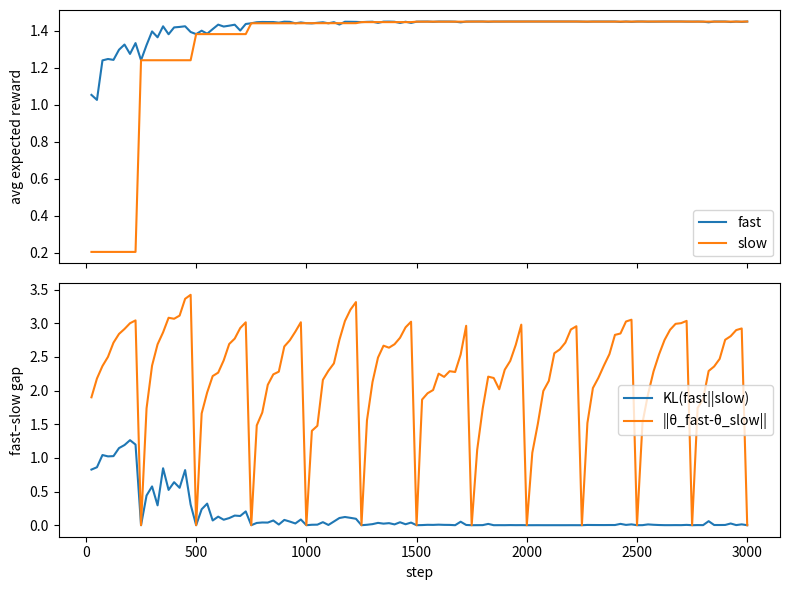

This figure's Python source:
import numpy as np

# Reproducible toy environment
rng = np.random.default_rng(0)

n_queries = 8
n_actions = 6
d = 12

phi = rng.normal(size=(n_queries, n_actions, d))
w_true = rng.normal(size=d)
reward = phi @ w_true
reward = reward / np.std(reward)


def softmax(z):
    z = z - z.max()
    e = np.exp(z)
    return e / e.sum()


def probs(theta, x):
    return softmax(phi[x] @ theta)


def expected_reward(theta):
    return float(np.mean([probs(theta, x) @ reward[x] for x in range(n_queries)]))


def avg_kl(theta_p, theta_q, eps=1e-12):
    kls = []
    for x in range(n_queries):
        p = np.clip(probs(theta_p, x), eps, 1.0)
        q = np.clip(probs(theta_q, x), eps, 1.0)
        kls.append(np.sum(p * (np.log(p) - np.log(q))))
    return float(np.mean(kls))


def sample_two(theta, x):
    p = probs(theta, x)
    y1, y2 = rng.choice(n_actions, size=2, replace=False, p=p)
    return int(y1), int(y2)

# OFS-DPO loop: fast updates every step; slow syncs periodically
beta = 2.0
lr = 0.1
steps = 3000
sync_every = 250
log_every = 25
noise_std = 0.15  # proxy judge noise

theta_fast = np.zeros(d)
theta_slow = theta_fast.copy()

logs = {"step": [], "r_fast": [], "r_slow": [], "kl_fs": [], "theta_gap": []}

for t in range(1, steps + 1):
    x = int(rng.integers(n_queries))

    # fast generates two candidates for the same query
    y1, y2 = sample_two(theta_fast, x)

    # simulated preference judge
    r1 = float(reward[x, y1] + rng.normal(scale=noise_std))
    r2 = float(reward[x, y2] + rng.normal(scale=noise_std))
    y_w, y_l = (y1, y2) if r1 >= r2 else (y2, y1)

    # DPO-style anchored update (reference = slow)
    dphi = phi[x, y_w] - phi[x, y_l]
    m = float(dphi @ (theta_fast - theta_slow))
    bm = np.clip(beta * m, -50, 50)
    w = 1.0 / (1.0 + np.exp(bm))  # sigmoid(-beta*m)
    theta_fast += lr * beta * w * dphi

    # occasional slow sync
    if t % sync_every == 0:
        theta_slow = theta_fast.copy()

    if t % log_every == 0:
        logs["step"].append(t)
        logs["r_fast"].append(expected_reward(theta_fast))
        logs["r_slow"].append(expected_reward(theta_slow))
        logs["kl_fs"].append(avg_kl(theta_fast, theta_slow))
        logs["theta_gap"].append(float(np.linalg.norm(theta_fast - theta_slow)))

print(
    f"final  r_fast={logs['r_fast'][-1]:.3f}  r_slow={logs['r_slow'][-1]:.3f}  "
    f"KL(f||s)={logs['kl_fs'][-1]:.3f}  ||θf-θs||={logs['theta_gap'][-1]:.3f}"
)

# Plot if available (otherwise the print above is enough)
try:
    import matplotlib.pyplot as plt

    fig, ax = plt.subplots(2, 1, figsize=(8, 6), sharex=True)

    ax[0].plot(logs["step"], logs["r_fast"], label="fast")
    ax[0].plot(logs["step"], logs["r_slow"], label="slow")
    ax[0].set_ylabel("avg expected reward")
    ax[0].legend()

    ax[1].plot(logs["step"], logs["kl_fs"], label="KL(fast||slow)")
    ax[1].plot(logs["step"], logs["theta_gap"], label="||θ_fast-θ_slow||")
    ax[1].set_xlabel("step")
    ax[1].set_ylabel("fast–slow gap")
    ax[1].legend()

    plt.tight_layout()
    plt.show()
except Exception as e:
    print("plot skipped:", type(e).__name__, str(e))
